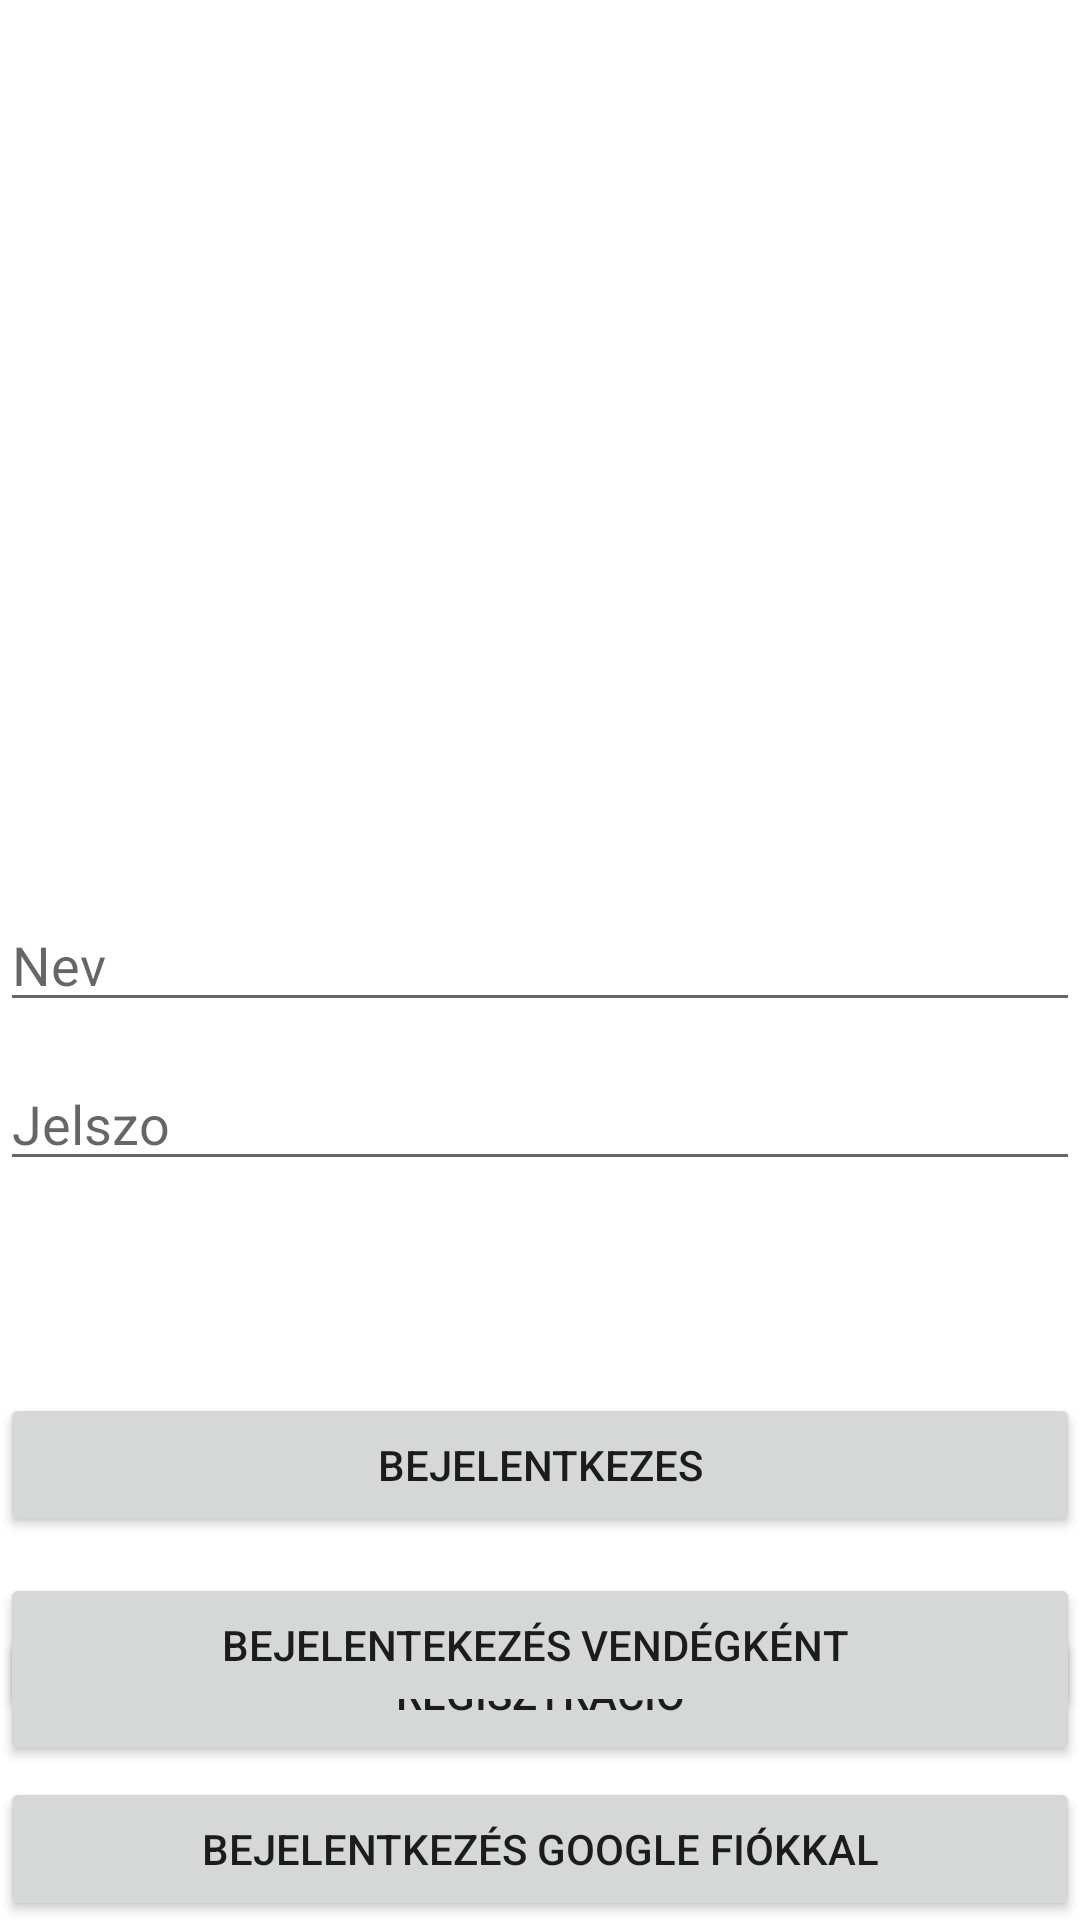

Write the Android layout XML for this screen, with the resource values it uses.
<!-- AndroidManifest.xml: application theme Theme.WebShop -->
<!-- res/layout/activity_main.xml -->
<?xml version="1.0" encoding="utf-8"?>
<androidx.constraintlayout.widget.ConstraintLayout xmlns:android="http://schemas.android.com/apk/res/android"
    xmlns:app="http://schemas.android.com/apk/res-auto"
    xmlns:tools="http://schemas.android.com/tools"
    android:layout_width="match_parent"
    android:layout_height="match_parent"
    tools:context=".MainActivity">

    <EditText
        android:id="@+id/editTextUserName"
        android:layout_width="match_parent"
        android:layout_height="wrap_content"
        android:ems="10"
        android:hint="@string/Name"
        android:inputType="text"
        app:layout_constraintBottom_toBottomOf="parent"
        app:layout_constraintEnd_toEndOf="parent"
        app:layout_constraintHorizontal_bias="0.0"
        app:layout_constraintStart_toStartOf="parent"
        app:layout_constraintTop_toTopOf="parent"
        tools:ignore="SpeakableTextPresentCheck" />

    <EditText
        android:id="@+id/editTextPassword"
        android:layout_width="match_parent"
        android:layout_height="wrap_content"
        android:layout_marginBottom="150dp"
        android:ems="10"
        android:hint="@string/Password"
        android:inputType="textPassword"
        app:layout_constraintBottom_toBottomOf="parent"

        app:layout_constraintHorizontal_bias="0.0"

        app:layout_constraintTop_toBottomOf="@+id/editTextUserName"
        app:layout_constraintVertical_bias="0.108"
        tools:ignore="SpeakableTextPresentCheck" />
    //app:layout_constraintStart_toStartOf="parent"
    //app:layout_constraintEnd_toEndOf="parent"

    <Button
        android:id="@+id/loginButton"
        android:layout_width="0dp"
        android:layout_height="wrap_content"
        android:text="@string/Login"
        android:onClick="login"
        app:layout_constraintBottom_toBottomOf="parent"
        app:layout_constraintEnd_toEndOf="parent"
        app:layout_constraintHorizontal_bias="0.0"
        app:layout_constraintStart_toStartOf="parent"
        app:layout_constraintTop_toBottomOf="@+id/editTextPassword"
        app:layout_constraintVertical_bias="0.357" />

    <Button
        android:id="@+id/registerButton"
        android:layout_width="0dp"
        android:layout_height="wrap_content"
        android:text="@string/registration"
        android:onClick="register"
        app:layout_constraintBottom_toBottomOf="parent"
        app:layout_constraintEnd_toEndOf="parent"
        app:layout_constraintHorizontal_bias="0.0"
        app:layout_constraintStart_toStartOf="parent"
        app:layout_constraintTop_toBottomOf="@+id/loginButton"
        app:layout_constraintVertical_bias="0.357" />

    <Button
        android:id="@+id/guestLoginButton"
        android:layout_width="0dp"
        android:layout_height="wrap_content"
        android:layout_marginTop="12dp"
        android:onClick="loginAsGuest"
        android:text="Bejelentekezés vendégként "
        app:layout_constraintEnd_toEndOf="parent"
        app:layout_constraintHorizontal_bias="1.0"
        app:layout_constraintStart_toStartOf="parent"
        app:layout_constraintTop_toBottomOf="@+id/loginButton" />

    <Button
        android:id="@+id/googleSignInButton"
        android:layout_width="0dp"
        android:layout_height="wrap_content"
        android:layout_marginTop="20dp"
        android:onClick="loginWithGoogle"
        android:text="Bejelentkezés google fiókkal"
        app:layout_constraintEnd_toEndOf="parent"
        app:layout_constraintHorizontal_bias="0.0"
        app:layout_constraintStart_toStartOf="parent"
        app:layout_constraintTop_toBottomOf="@+id/guestLoginButton" />
</androidx.constraintlayout.widget.ConstraintLayout>
<!-- resources referenced by this layout -->
<resources>
  <string name="Login">Bejelentkezes</string>
  <string name="Name">Nev</string>
  <string name="Password">Jelszo</string>
  <string name="registration">Regisztracio</string>
  <style name="Theme.WebShop" parent="Theme.MaterialComponents.DayNight.DarkActionBar">
          
          <item name="colorPrimary">@color/purple_500</item>
          <item name="colorPrimaryVariant">@color/purple_700</item>
          <item name="colorOnPrimary">@color/white</item>
          
          <item name="colorSecondary">@color/teal_200</item>
          <item name="colorSecondaryVariant">@color/teal_700</item>
          <item name="colorOnSecondary">@color/black</item>
          
          <item name="android:statusBarColor" tools:targetApi="l">?attr/colorPrimaryVariant</item>
          
          <style name="ItemDetailText" parent="TextAppearance.AppCompat.Subhead" />
      </style>
  <!-- not gathered from this repository: default colours our renderer supplied (Android Studio template values) -->
  <color name="purple_500">#FF6200EE</color>
  <color name="purple_700">#FF3700B3</color>
  <color name="teal_200">#FF03DAC5</color>
  <color name="teal_700">#FF018786</color>
  <color name="black">#FF000000</color>
  <color name="white">#FFFFFFFF</color>
</resources>
